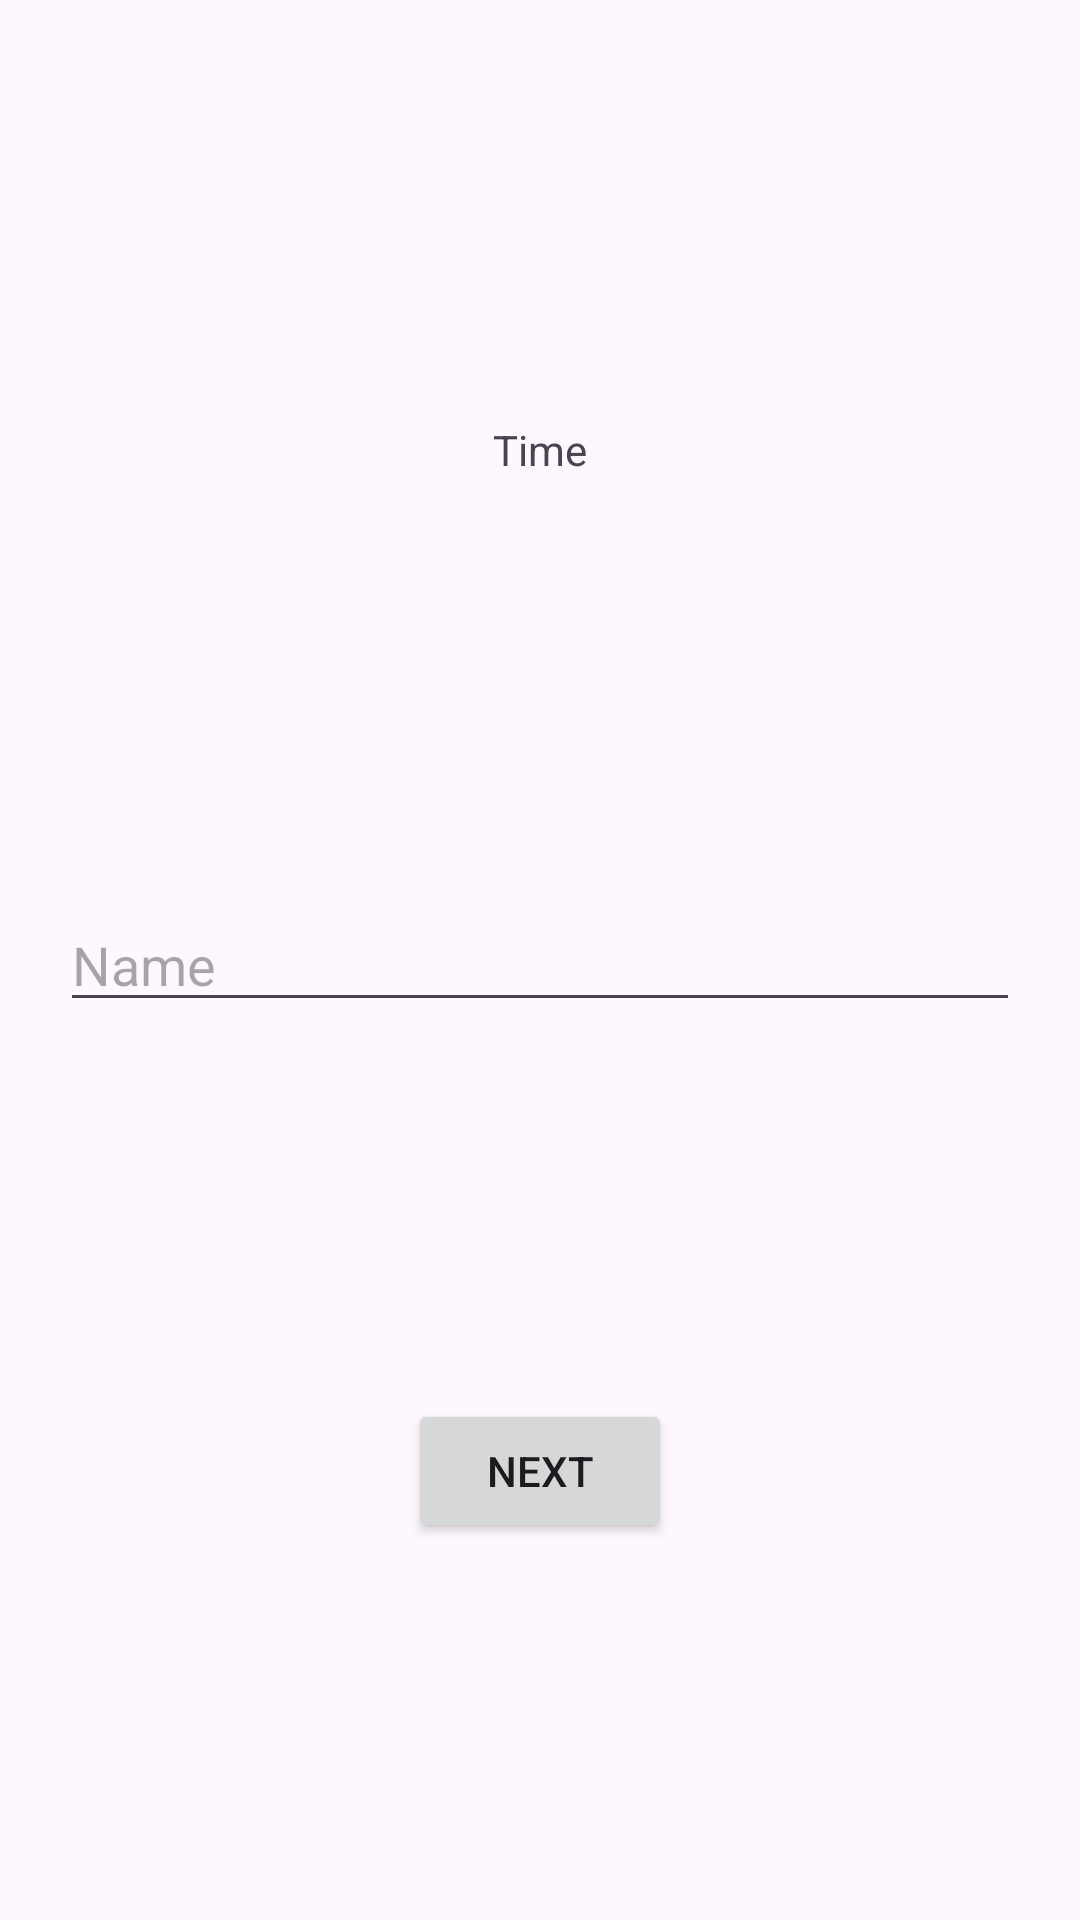

Android layout source for this screen:
<!-- AndroidManifest.xml: application theme Theme.Luka_Mazmishvili_5 -->
<!-- res/layout/activity_main.xml -->
<?xml version="1.0" encoding="utf-8"?>
<androidx.constraintlayout.widget.ConstraintLayout xmlns:android="http://schemas.android.com/apk/res/android"
    xmlns:app="http://schemas.android.com/apk/res-auto"
    xmlns:tools="http://schemas.android.com/tools"
    android:layout_width="match_parent"
    android:layout_height="match_parent"
    tools:context=".MainActivity">

    <androidx.appcompat.widget.AppCompatTextView
        android:id="@+id/tvTime"
        android:layout_width="wrap_content"
        android:layout_height="wrap_content"
        android:layout_margin="20dp"
        android:gravity="center"
        android:text="Time"
        app:layout_constraintBottom_toTopOf="@+id/etName"
        app:layout_constraintEnd_toEndOf="parent"
        app:layout_constraintStart_toStartOf="parent"
        app:layout_constraintTop_toTopOf="parent" />

    <androidx.appcompat.widget.AppCompatEditText
        android:id="@+id/etName"
        android:layout_width="match_parent"
        android:layout_height="wrap_content"
        android:hint="Name"
        app:layout_constraintTop_toTopOf="parent"
        app:layout_constraintBottom_toBottomOf="parent"
        android:layout_margin="20dp"/>

    <androidx.appcompat.widget.AppCompatButton
        android:id="@+id/btnNext"
        android:layout_width="wrap_content"
        android:layout_height="wrap_content"
        android:text="Next"
        app:layout_constraintTop_toBottomOf="@+id/etName"
        app:layout_constraintStart_toStartOf="parent"
        app:layout_constraintEnd_toEndOf="parent"
        app:layout_constraintBottom_toBottomOf="parent" />

</androidx.constraintlayout.widget.ConstraintLayout>
<!-- resources referenced by this layout -->
<resources>
  <style name="Theme.Luka_Mazmishvili_5" parent="Base.Theme.Luka_Mazmishvili_5" />
  <style name="Base.Theme.Luka_Mazmishvili_5" parent="Theme.Material3.DayNight.NoActionBar">
          
          
      </style>
</resources>
